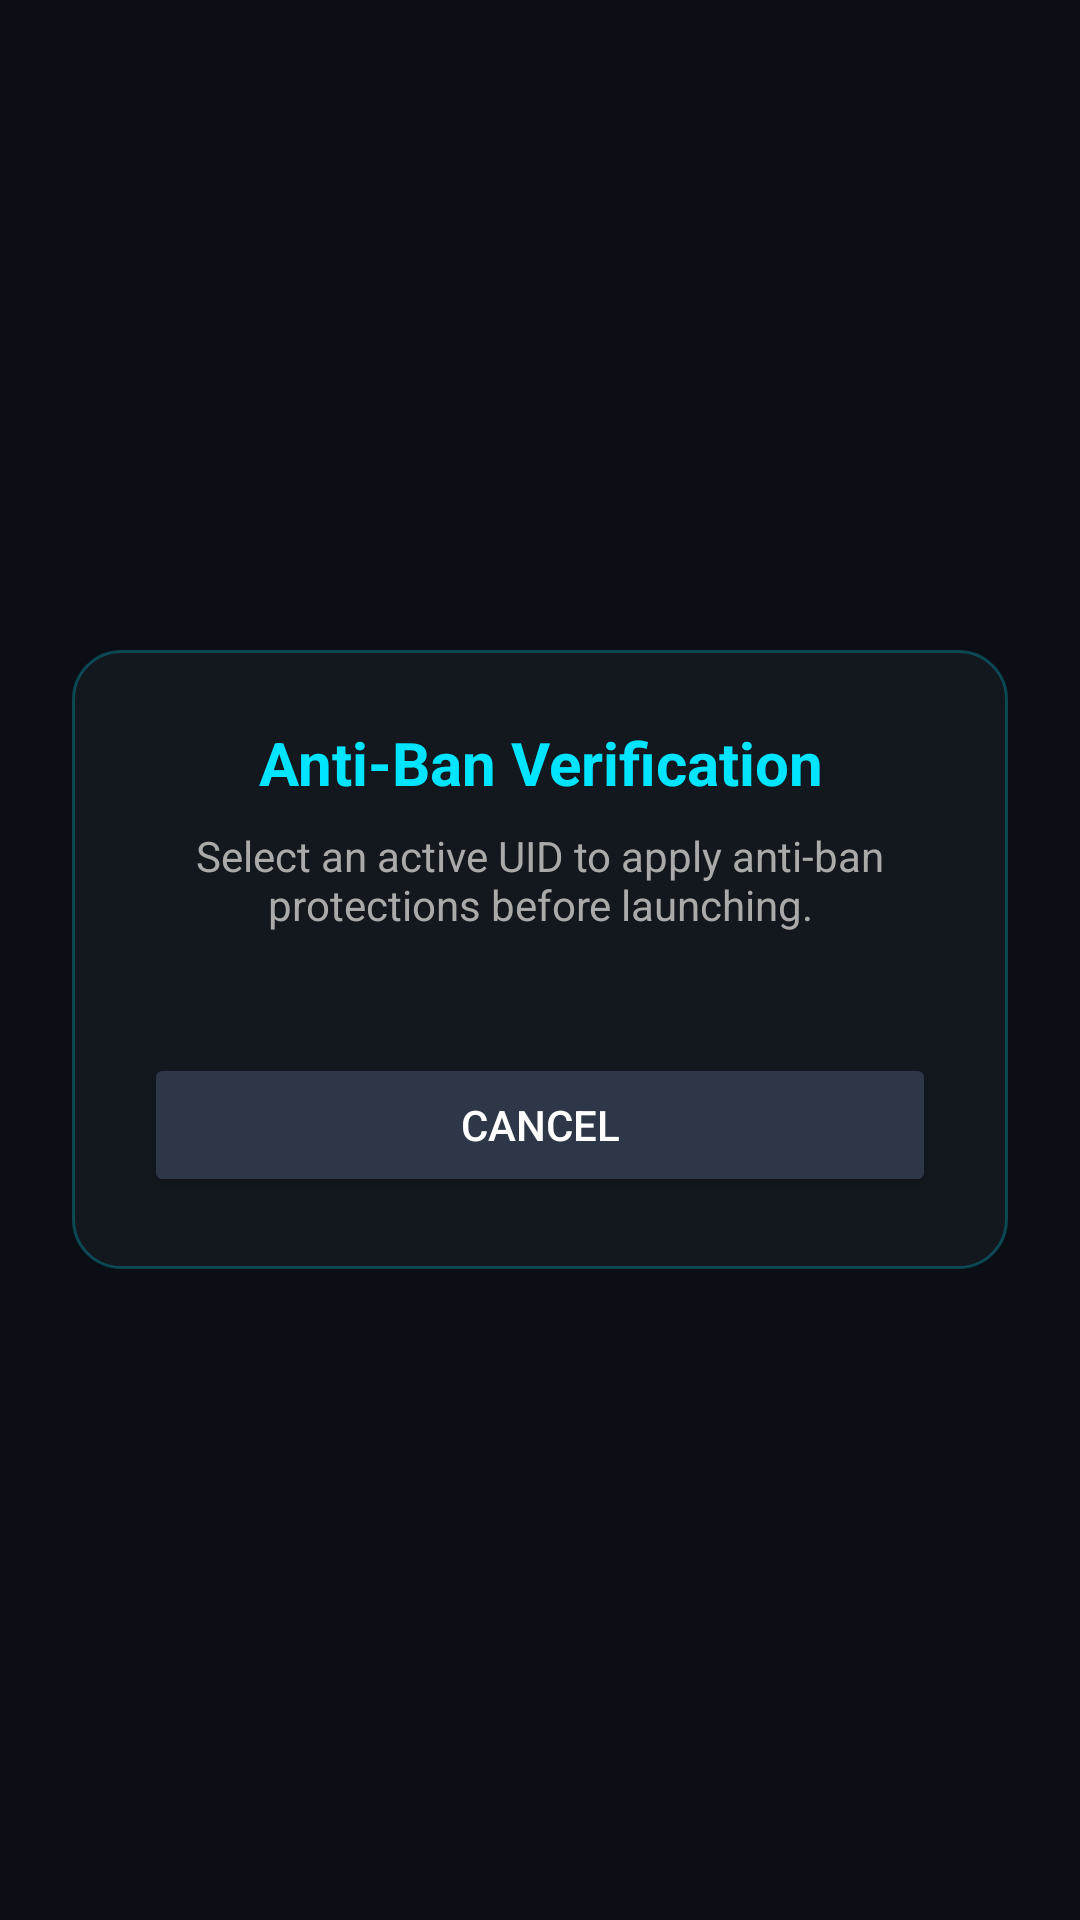

Here is an Android app screen rendered from its layout file. Give the layout XML and the strings, colors and styles it references.
<!-- AndroidManifest.xml: application theme Theme.MyApplication -->
<!-- res/layout/dialog_uid_selection.xml -->
<?xml version="1.0" encoding="utf-8"?>
<FrameLayout android:padding="24.0dip" android:layout_width="fill_parent" android:layout_height="fill_parent"
  xmlns:android="http://schemas.android.com/apk/res/android">
    <LinearLayout android:layout_gravity="center" android:orientation="vertical" android:background="@drawable/glass_bg" android:padding="24.0dip" android:layout_width="fill_parent" android:layout_height="wrap_content">
        <TextView android:textSize="20.0sp" android:textStyle="bold" android:textColor="#ff00e5ff" android:gravity="center" android:layout_width="fill_parent" android:layout_height="wrap_content" android:layout_marginBottom="8.0dip" android:text="Anti-Ban Verification" />
        <TextView android:textSize="14.0sp" android:textColor="#ffaaaaaa" android:gravity="center" android:layout_width="fill_parent" android:layout_height="wrap_content" android:layout_marginBottom="24.0dip" android:text="Select an active UID to apply anti-ban protections before launching." />
        <ListView android:id="@+id/list_uids" android:layout_width="fill_parent" android:layout_height="wrap_content" android:divider="#ff444444" android:dividerHeight="1.0dip" />
        <ProgressBar android:layout_gravity="center" android:id="@+id/progress_loading_uids" android:visibility="gone" android:layout_width="wrap_content" android:layout_height="wrap_content" android:indeterminateTint="#ff00e5ff" />
        <TextView android:textSize="14.0sp" android:textColor="#ffff5252" android:gravity="center" android:id="@+id/tv_no_uids" android:visibility="gone" android:layout_width="fill_parent" android:layout_height="wrap_content" android:layout_marginBottom="16.0dip" android:text="No UIDs found. Please play the game once normally to generate a UID folder." />
        <Button android:textColor="#ffffffff" android:id="@+id/btn_cancel_dialog" android:layout_width="fill_parent" android:layout_height="wrap_content" android:layout_marginTop="16.0dip" android:text="CANCEL" android:backgroundTint="#ff2d3748" />
    </LinearLayout>
</FrameLayout>
<!-- resources referenced by this layout -->
<resources>
  <!-- drawable glass_bg (drawable) -->
  <?xml version="1.0" encoding="utf-8"?>
  <shape xmlns:android="http://schemas.android.com/apk/res/android" android:shape="rectangle">
      <solid android:color="#d9151a22"/>
      <corners android:radius="16dp"/>
      <stroke
          android:width="1dp"
          android:color="#4000e5ff"/>
  </shape>
  <style name="Theme.MyApplication" parent="Theme.Material3.Dark.NoActionBar">
          <item name="android:statusBarColor">@color/cyber_bg</item>
          <item name="android:navigationBarColor">@color/cyber_bg</item>
          <item name="android:windowBackground">@color/cyber_bg</item>
      </style>
  <color name="cyber_bg">#FF0B0E14</color>
</resources>
